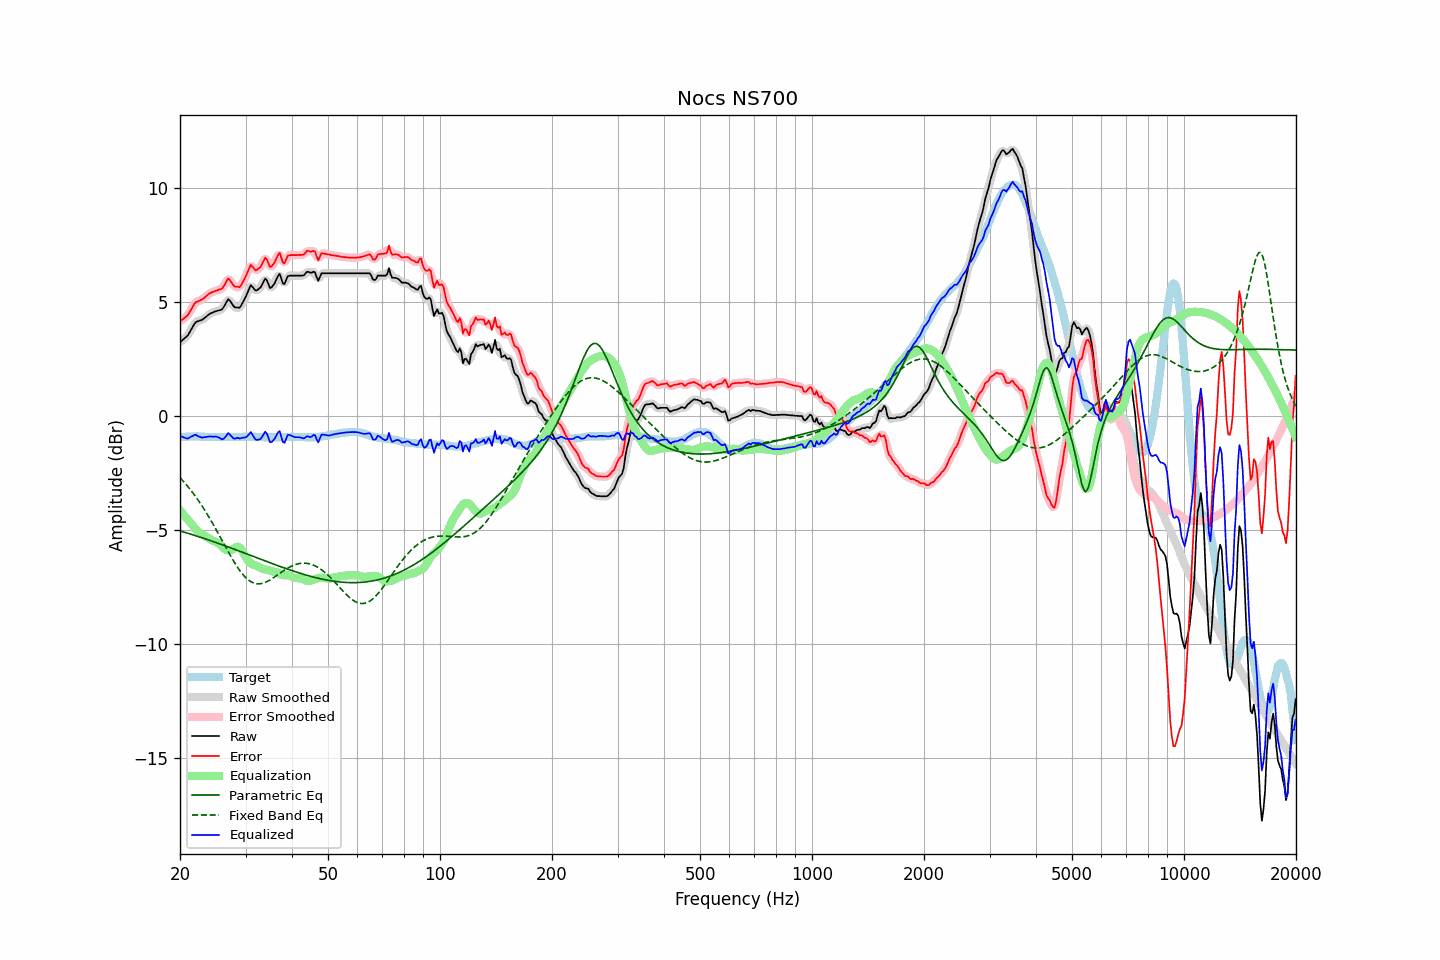

Data behind this chart, as committed beside it:
frequency, raw, error, smoothed, error_smoothed, equalization, parametric_eq, fixed_band_eq, equalized_raw, equalized_smoothed, target
20.00, 3.26, 4.18, 3.27, 4.18, -4.11, -5.02, -2.68, -0.85, -0.84, -0.92
20.20, 3.32, 4.23, 3.31, 4.22, -4.20, -5.04, -2.76, -0.88, -0.89, -0.91
20.40, 3.38, 4.28, 3.37, 4.27, -4.29, -5.06, -2.84, -0.91, -0.92, -0.90
20.61, 3.44, 4.33, 3.43, 4.33, -4.37, -5.08, -2.92, -0.94, -0.94, -0.90
20.81, 3.50, 4.39, 3.50, 4.39, -4.46, -5.10, -3.00, -0.96, -0.96, -0.89
21.02, 3.57, 4.46, 3.58, 4.47, -4.54, -5.13, -3.08, -0.97, -0.95, -0.89
21.23, 3.70, 4.58, 3.69, 4.57, -4.62, -5.15, -3.17, -0.92, -0.93, -0.88
21.44, 3.82, 4.70, 3.82, 4.70, -4.70, -5.17, -3.26, -0.88, -0.88, -0.88
21.66, 3.94, 4.81, 3.95, 4.83, -4.79, -5.19, -3.35, -0.86, -0.84, -0.88
21.87, 4.07, 4.95, 4.05, 4.93, -4.88, -5.21, -3.45, -0.81, -0.82, -0.88
22.09, 4.15, 5.02, 4.13, 5.00, -4.96, -5.24, -3.54, -0.81, -0.82, -0.87
22.31, 4.17, 5.04, 4.18, 5.05, -5.02, -5.26, -3.64, -0.86, -0.85, -0.87
22.54, 4.20, 5.08, 4.20, 5.07, -5.08, -5.28, -3.75, -0.89, -0.89, -0.88
22.76, 4.22, 5.11, 4.22, 5.10, -5.13, -5.30, -3.85, -0.92, -0.91, -0.89
22.99, 4.25, 5.14, 4.26, 5.15, -5.18, -5.33, -3.96, -0.93, -0.92, -0.89
23.22, 4.31, 5.20, 4.30, 5.19, -5.22, -5.35, -4.07, -0.91, -0.92, -0.89
23.45, 4.36, 5.26, 4.36, 5.25, -5.26, -5.37, -4.18, -0.90, -0.90, -0.90
23.69, 4.42, 5.31, 4.42, 5.32, -5.31, -5.40, -4.30, -0.89, -0.89, -0.90
23.92, 4.48, 5.38, 4.47, 5.37, -5.36, -5.42, -4.41, -0.88, -0.88, -0.90
24.16, 4.52, 5.42, 4.52, 5.41, -5.40, -5.45, -4.53, -0.88, -0.88, -0.90
24.40, 4.55, 5.45, 4.55, 5.45, -5.44, -5.47, -4.65, -0.89, -0.88, -0.90
24.65, 4.58, 5.48, 4.58, 5.48, -5.46, -5.50, -4.78, -0.89, -0.88, -0.90
24.89, 4.61, 5.51, 4.60, 5.50, -5.49, -5.52, -4.90, -0.88, -0.88, -0.90
25.14, 4.63, 5.53, 4.63, 5.53, -5.52, -5.55, -5.03, -0.89, -0.89, -0.90
25.39, 4.65, 5.56, 4.64, 5.55, -5.56, -5.57, -5.16, -0.92, -0.92, -0.91
25.65, 4.67, 5.58, 4.66, 5.57, -5.63, -5.60, -5.29, -0.96, -0.96, -0.91
25.91, 4.69, 5.60, 4.70, 5.61, -5.70, -5.62, -5.42, -1.01, -0.99, -0.91
26.16, 4.78, 5.69, 4.78, 5.69, -5.76, -5.65, -5.55, -0.98, -0.98, -0.91
26.43, 4.90, 5.80, 4.91, 5.82, -5.82, -5.67, -5.68, -0.92, -0.91, -0.91
26.69, 5.03, 5.94, 5.03, 5.94, -5.86, -5.70, -5.80, -0.83, -0.82, -0.91
26.96, 5.15, 6.05, 5.09, 6.00, -5.88, -5.72, -5.93, -0.73, -0.78, -0.91
27.23, 5.08, 5.99, 5.08, 5.98, -5.87, -5.75, -6.06, -0.80, -0.80, -0.91
27.50, 4.98, 5.89, 4.99, 5.89, -5.85, -5.78, -6.18, -0.88, -0.87, -0.91
27.77, 4.87, 5.77, 4.87, 5.78, -5.81, -5.80, -6.30, -0.95, -0.94, -0.91
28.05, 4.79, 5.70, 4.81, 5.72, -5.77, -5.83, -6.42, -0.98, -0.96, -0.91
28.33, 4.78, 5.69, 4.76, 5.67, -5.73, -5.86, -6.53, -0.95, -0.96, -0.91
28.62, 4.78, 5.69, 4.76, 5.66, -5.71, -5.88, -6.64, -0.94, -0.95, -0.91
28.90, 4.77, 5.67, 4.79, 5.70, -5.74, -5.91, -6.74, -0.97, -0.94, -0.90
29.19, 4.86, 5.76, 4.86, 5.76, -5.81, -5.93, -6.83, -0.95, -0.94, -0.90
29.48, 4.99, 5.89, 4.98, 5.87, -5.92, -5.96, -6.92, -0.93, -0.95, -0.90
29.78, 5.13, 6.01, 5.12, 6.01, -6.05, -5.99, -7.00, -0.93, -0.93, -0.89
30.08, 5.26, 6.15, 5.27, 6.16, -6.18, -6.02, -7.07, -0.91, -0.90, -0.89
30.38, 5.43, 6.32, 5.45, 6.34, -6.29, -6.04, -7.14, -0.86, -0.84, -0.89
30.68, 5.60, 6.49, 5.61, 6.49, -6.38, -6.07, -7.19, -0.78, -0.77, -0.89
30.99, 5.76, 6.64, 5.69, 6.58, -6.44, -6.10, -7.24, -0.68, -0.75, -0.89
31.30, 5.69, 6.58, 5.68, 6.57, -6.48, -6.12, -7.28, -0.79, -0.80, -0.89
31.61, 5.60, 6.49, 5.61, 6.50, -6.51, -6.15, -7.31, -0.91, -0.89, -0.89
31.93, 5.52, 6.41, 5.55, 6.44, -6.53, -6.18, -7.33, -1.02, -0.99, -0.89
32.24, 5.54, 6.44, 5.54, 6.43, -6.57, -6.20, -7.34, -1.03, -1.03, -0.90
32.57, 5.60, 6.50, 5.58, 6.48, -6.61, -6.23, -7.34, -1.01, -1.03, -0.90
32.89, 5.65, 6.55, 5.66, 6.57, -6.64, -6.26, -7.34, -0.99, -0.98, -0.90
33.22, 5.77, 6.68, 5.79, 6.70, -6.67, -6.28, -7.32, -0.90, -0.88, -0.91
33.55, 5.91, 6.82, 5.92, 6.83, -6.70, -6.31, -7.31, -0.79, -0.78, -0.91
33.89, 6.05, 6.97, 5.99, 6.91, -6.71, -6.34, -7.28, -0.67, -0.72, -0.92
34.23, 5.98, 6.90, 5.94, 6.86, -6.73, -6.36, -7.25, -0.75, -0.79, -0.92
34.57, 5.81, 6.73, 5.81, 6.73, -6.74, -6.39, -7.21, -0.93, -0.93, -0.92
34.92, 5.63, 6.55, 5.70, 6.62, -6.76, -6.42, -7.17, -1.13, -1.07, -0.92
35.27, 5.67, 6.59, 5.67, 6.59, -6.79, -6.44, -7.13, -1.12, -1.12, -0.92
35.62, 5.76, 6.68, 5.73, 6.65, -6.81, -6.47, -7.08, -1.05, -1.07, -0.92
35.97, 5.86, 6.78, 5.87, 6.79, -6.82, -6.50, -7.03, -0.96, -0.95, -0.92
... 635 more rows
